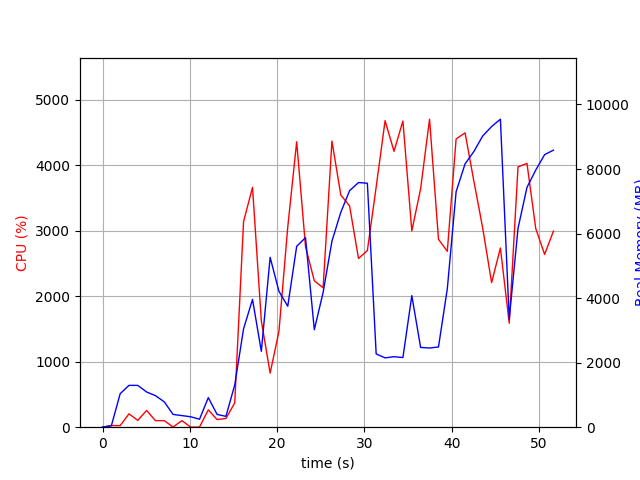

Values plotted in this chart, from the file beside it:
elapsed_time, nproc, cpu, mem_real, mem_virtual
4.0531158447265625e-05, 1, 0.0, 6.277, 3121
1.007, 2, 25.8, 41.54, 153.3
2.017, 11, 23.8, 1037, 5481
3.027, 6, 204.0, 1296, 4485
4.037, 10, 104.0, 1295, 5936
5.047, 8, 255.9, 1091, 4202
6.059, 7, 100.0, 978.2, 5832
7.069, 3, 100.0, 785.4, 2996
8.079, 4, 3.0, 395.5, 2721
9.088, 3, 100.1, 359.8, 2440
10.1, 3, 1.0, 322.8, 2387
11.11, 3, 2.0, 246.9, 2320
12.11, 8, 264.7, 916.7, 4357
13.12, 4, 115.9, 394.7, 2814
14.13, 1, 133.7, 336.4, 4170
15.14, 1, 371.5, 1311, 7198
16.15, 1, 3138, 3048, 8793
17.18, 1, 3661, 3960, 9225
18.19, 1, 1623, 2351, 9281
19.19, 1, 826.0, 5263, 14401
20.2, 1, 1462, 4210, 13441
21.21, 1, 3056, 3748, 20621
22.23, 1, 4357, 5606, 22057
23.25, 1, 2755, 5872, 22137
24.25, 1, 2235, 3020, 24185
25.26, 1, 2128, 4176, 22137
26.27, 1, 4368, 5763, 28869
27.28, 1, 3546, 6657, 28869
28.3, 1, 3376, 7329, 28869
29.32, 1, 2575, 7581, 28869
30.33, 1, 2696, 7560, 28869
31.34, 1, 3665, 2271, 26821
32.36, 1, 4679, 2148, 26821
33.38, 1, 4211, 2184, 26821
34.4, 1, 4673, 2159, 26821
35.42, 1, 2996, 4077, 30917
36.43, 1, 3640, 2472, 31941
37.45, 1, 4701, 2454, 31941
38.48, 1, 2868, 2486, 32965
39.49, 1, 2684, 4288, 32965
40.49, 1, 4399, 7295, 32981
41.52, 1, 4493, 8159, 40195
42.53, 1, 3754, 8543, 40195
43.54, 1, 3040, 9024, 40195
44.56, 1, 2206, 9316, 40291
45.57, 1, 2736, 9543, 40291
46.58, 1, 1587, 3348, 40291
47.58, 1, 3973, 6162, 40383
48.61, 1, 4026, 7431, 40421
49.62, 1, 3031, 7968, 40421
50.63, 1, 2638, 8446, 40533
51.64, 1, 2993, 8584, 40533
